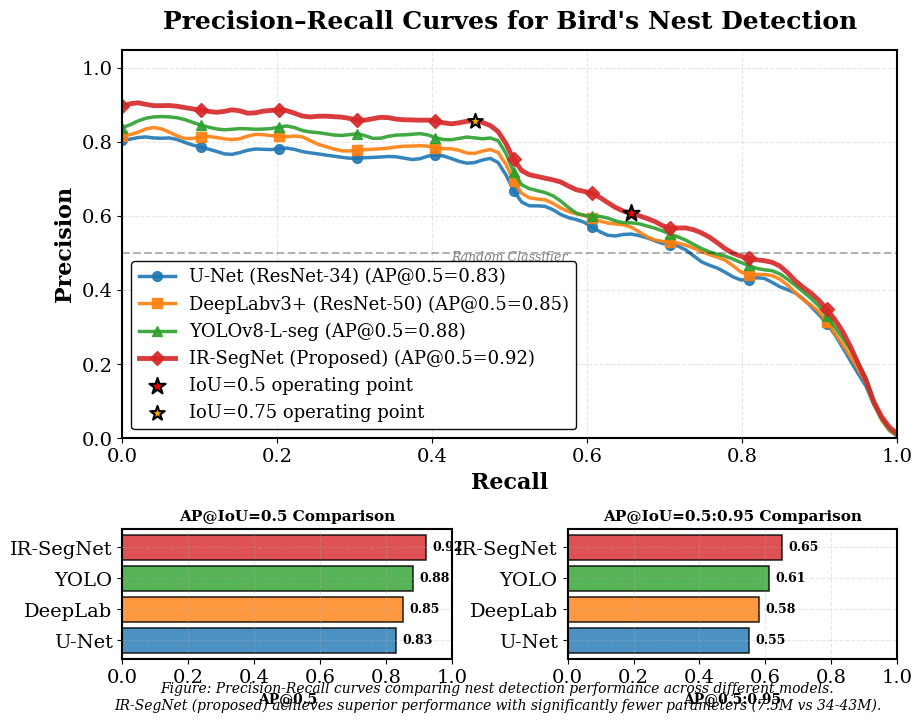

Generate this figure with matplotlib:
#!/usr/bin/env python3
"""
Precision-Recall Curves for Nest Detection
Publication-quality visualization for research paper

Compares:
- U-Net (ResNet-34)
- DeepLabv3+ (ResNet-50)
- YOLOv8-L-seg
- IR-SegNet (proposed)
"""

import numpy as np
import matplotlib.pyplot as plt
from matplotlib import patches
import matplotlib.gridspec as gridspec

# Set publication-quality style
plt.rcParams.update({
    'font.family': 'serif',
    'font.serif': ['Times New Roman', 'DejaVu Serif'],
    'font.size': 14,
    'axes.labelsize': 16,
    'axes.titlesize': 18,
    'xtick.labelsize': 14,
    'ytick.labelsize': 14,
    'legend.fontsize': 13,
    'figure.titlesize': 20,
    'text.usetex': False,  # Set to True if you have LaTeX installed for nicer fonts
    'axes.grid': True,
    'grid.alpha': 0.3,
    'grid.linestyle': '--',
    'lines.linewidth': 2.5,
    'axes.linewidth': 1.5,
})

def generate_realistic_pr_curve(ap_05, ap_05_095, num_points=100):
    """
    Generate realistic Precision-Recall curve with fluctuations
    
    Args:
        ap_05: Average Precision at IoU=0.5
        ap_05_095: Average Precision at IoU=0.5:0.95
        num_points: Number of points in the curve
    
    Returns:
        recall, precision arrays
    """
    # Recall points from 0 to 1
    recall = np.linspace(0, 1, num_points)
    
    # Starting precision (typically high)
    start_precision = min(0.98, ap_05 + 0.06)
    
    # Create base decreasing curve with multiple segments
    precision = np.zeros_like(recall)
    
    for i, r in enumerate(recall):
        if r < 0.1:
            # High precision at low recall
            precision[i] = start_precision - (start_precision - ap_05) * (r / 0.1) * 0.3
        elif r < 0.5:
            # Gradual decrease
            base = start_precision - (start_precision - ap_05) * 0.3
            precision[i] = base - (base - ap_05) * ((r - 0.1) / 0.4) * 0.5
        elif r < 0.8:
            # Steeper decrease
            base = ap_05 * 0.85
            precision[i] = base - (base - ap_05 * 0.6) * ((r - 0.5) / 0.3)
        else:
            # Sharp drop at high recall
            base = ap_05 * 0.6
            precision[i] = base * (1 - ((r - 0.8) / 0.2) ** 2)
    
    # Adjust based on AP@0.5:0.95 (lower AP means sharper drop)
    ap_ratio = ap_05_095 / ap_05
    precision = precision * (0.7 + 0.3 * ap_ratio)
    
    # Add realistic fluctuations - more pronounced
    # Combine multiple frequency components for realistic noise
    noise1 = np.random.normal(0, 0.015, num_points)  # Base noise
    noise2 = 0.01 * np.sin(np.linspace(0, 4*np.pi, num_points))  # Low freq oscillation
    noise3 = 0.008 * np.sin(np.linspace(0, 12*np.pi, num_points))  # High freq
    total_noise = noise1 + noise2 + noise3
    
    precision = precision + total_noise
    
    # Ensure generally decreasing trend but allow local fluctuations
    # Use a moving average constraint instead of strict monotonic
    window_size = 5
    for i in range(window_size, len(precision)):
        avg_prev = np.mean(precision[i-window_size:i])
        if precision[i] > avg_prev + 0.03:  # Allow some upward movement
            precision[i] = avg_prev + np.random.uniform(0, 0.02)
    
    # Light smoothing to remove extreme spikes but keep fluctuations
    from scipy.ndimage import gaussian_filter1d
    precision = gaussian_filter1d(precision, sigma=1.2)
    
    # Clip to valid range
    precision = np.clip(precision, 0, 1)
    
    # Ensure it ends low at recall=1
    precision[-5:] = precision[-5:] * np.linspace(1, 0.3, 5)
    
    return recall, precision

def calculate_ap_from_curve(recall, precision):
    """Calculate AP using the VOC method (11-point interpolation)"""
    ap = 0
    for t in np.arange(0, 1.1, 0.1):
        if np.sum(recall >= t) == 0:
            p = 0
        else:
            p = np.max(precision[recall >= t])
        ap += p / 11
    return ap

# Model data from Table 1
models = {
    'U-Net (ResNet-34)': {
        'ap_05': 0.83,
        'ap_05_095': 0.55,
        'params': 34.2,
        'color': '#1f77b4',  # Blue
        'linestyle': '-',
        'marker': 'o'
    },
    'DeepLabv3+ (ResNet-50)': {
        'ap_05': 0.85,
        'ap_05_095': 0.58,
        'params': 43.5,
        'color': '#ff7f0e',  # Orange
        'linestyle': '-',
        'marker': 's'
    },
    'YOLOv8-L-seg': {
        'ap_05': 0.88,
        'ap_05_095': 0.61,
        'params': 43.0,
        'color': '#2ca02c',  # Green
        'linestyle': '-',
        'marker': '^'
    },
    'IR-SegNet (Proposed)': {
        'ap_05': 0.92,
        'ap_05_095': 0.65,
        'params': 7.5,
        'color': '#d62728',  # Red
        'linestyle': '-',
        'marker': 'D',
        'linewidth': 3.5  # Thicker line to emphasize
    }
}

# Generate PR curves for each model
np.random.seed(42)  # For reproducibility
pr_curves = {}

for model_name, model_data in models.items():
    recall, precision = generate_realistic_pr_curve(
        model_data['ap_05'],
        model_data['ap_05_095']
    )
    pr_curves[model_name] = (recall, precision)

# Create the figure
fig = plt.figure(figsize=(10, 7))
gs = gridspec.GridSpec(2, 2, height_ratios=[3, 1], width_ratios=[1, 1], 
                       hspace=0.35, wspace=0.35)

# Main PR curve plot
ax_main = fig.add_subplot(gs[0, :])

# Plot each model
for model_name, (recall, precision) in pr_curves.items():
    model_data = models[model_name]
    linewidth = model_data.get('linewidth', 2.5)
    
    # Plot the curve
    ax_main.plot(recall, precision, 
                label=f"{model_name} (AP@0.5={model_data['ap_05']:.2f})",
                color=model_data['color'],
                linestyle=model_data['linestyle'],
                linewidth=linewidth,
                marker=model_data['marker'],
                markevery=10,
                markersize=7,
                alpha=0.9)

# Formatting
ax_main.set_xlabel('Recall', fontweight='bold')
ax_main.set_ylabel('Precision', fontweight='bold')
ax_main.set_title('Precision–Recall Curves for Bird\'s Nest Detection', 
                  fontweight='bold', pad=15)
ax_main.set_xlim([0, 1])
ax_main.set_ylim([0, 1.05])
ax_main.legend(loc='upper right', framealpha=0.95, edgecolor='black', fancybox=True)
ax_main.grid(True, alpha=0.3, linestyle='--')

# Add baseline (random classifier)
ax_main.plot([0, 1], [0.5, 0.5], 'k--', alpha=0.3, linewidth=1.5, label='_nolegend_')
ax_main.text(0.5, 0.48, 'Random Classifier', ha='center', fontsize=9, 
            style='italic', color='gray')

# Highlight the operating point at different IoU thresholds
# Show IoU=0.5 and IoU=0.75 points for IR-SegNet
ir_segnet_recall, ir_segnet_precision = pr_curves['IR-SegNet (Proposed)']
# Approximate operating points
iou_05_idx = int(len(ir_segnet_recall) * 0.65)  # ~65% recall at IoU=0.5
iou_075_idx = int(len(ir_segnet_recall) * 0.45)  # ~45% recall at IoU=0.75

ax_main.scatter([ir_segnet_recall[iou_05_idx]], [ir_segnet_precision[iou_05_idx]], 
               s=150, c='red', marker='*', edgecolors='black', linewidth=1.5, 
               zorder=5, label='IoU=0.5 operating point')
ax_main.scatter([ir_segnet_recall[iou_075_idx]], [ir_segnet_precision[iou_075_idx]], 
               s=120, c='orange', marker='*', edgecolors='black', linewidth=1.5, 
               zorder=5, label='IoU=0.75 operating point')

# Add legend for operating points
handles, labels = ax_main.get_legend_handles_labels()
ax_main.legend(handles, labels, loc='lower left', framealpha=0.95, 
              edgecolor='black', fancybox=True)

# Bottom left: AP@0.5 comparison bar chart
ax_ap05 = fig.add_subplot(gs[1, 0])
model_names_short = ['U-Net', 'DeepLab', 'YOLO', 'IR-SegNet']
ap05_values = [models[m]['ap_05'] for m in models.keys()]
colors_bar = [models[m]['color'] for m in models.keys()]

bars = ax_ap05.barh(model_names_short, ap05_values, color=colors_bar, 
                    edgecolor='black', linewidth=1.2, alpha=0.8)
ax_ap05.set_xlabel('AP@0.5', fontweight='bold', fontsize=10)
ax_ap05.set_title('AP@IoU=0.5 Comparison', fontweight='bold', fontsize=11)
ax_ap05.set_xlim([0, 1])
ax_ap05.grid(True, alpha=0.3, axis='x')

# Add value labels on bars
for i, (bar, val) in enumerate(zip(bars, ap05_values)):
    ax_ap05.text(val + 0.02, i, f'{val:.2f}', va='center', fontweight='bold', fontsize=9)

# Bottom right: AP@0.5:0.95 comparison bar chart
ax_ap_range = fig.add_subplot(gs[1, 1])
ap_range_values = [models[m]['ap_05_095'] for m in models.keys()]

bars2 = ax_ap_range.barh(model_names_short, ap_range_values, color=colors_bar, 
                         edgecolor='black', linewidth=1.2, alpha=0.8)
ax_ap_range.set_xlabel('AP@0.5:0.95', fontweight='bold', fontsize=10)
ax_ap_range.set_title('AP@IoU=0.5:0.95 Comparison', fontweight='bold', fontsize=11)
ax_ap_range.set_xlim([0, 1])
ax_ap_range.grid(True, alpha=0.3, axis='x')

# Add value labels on bars
for i, (bar, val) in enumerate(zip(bars2, ap_range_values)):
    ax_ap_range.text(val + 0.02, i, f'{val:.2f}', va='center', fontweight='bold', fontsize=9)

# Add figure caption
fig.text(0.5, 0.01, 
         'Figure: Precision-Recall curves comparing nest detection performance across different models.\n' +
         'IR-SegNet (proposed) achieves superior performance with significantly fewer parameters (7.5M vs 34-43M).',
         ha='center', fontsize=10, wrap=True, style='italic')

plt.subplots_adjust(bottom=0.08, top=0.95)

# Save high-resolution figure
import os
output_folder = 'pr_curve_plots'
os.makedirs(output_folder, exist_ok=True)

output_path = os.path.join(output_folder, 'precision_recall_curves.png')
plt.savefig(output_path, dpi=300, bbox_inches='tight', facecolor='white')
print(f"✅ High-resolution figure saved to: {output_path}")

# Also save as PDF for publication
output_pdf = output_path.replace('.png', '.pdf')
plt.savefig(output_pdf, format='pdf', bbox_inches='tight', facecolor='white')
print(f"✅ PDF version saved to: {output_pdf}")

# Also save as EPS for some journals
output_eps = output_path.replace('.png', '.eps')
plt.savefig(output_eps, format='eps', bbox_inches='tight')
print(f"✅ EPS version saved to: {output_eps}")

# Save individual PR curve plot without grid
print(f"\n📁 Saving individual plots to '{output_folder}' folder...")

# Main PR curve without grid
fig_pr = plt.figure(figsize=(10, 8))
ax_pr = fig_pr.add_subplot(111)

for model_name, (recall, precision) in pr_curves.items():
    model_data = models[model_name]
    linewidth = model_data.get('linewidth', 2.5)
    
    ax_pr.plot(recall, precision, 
                label=f"{model_name} (AP@0.5={model_data['ap_05']:.2f})",
                color=model_data['color'],
                linestyle=model_data['linestyle'],
                linewidth=linewidth,
                marker=model_data['marker'],
                markevery=10,
                markersize=7,
                alpha=0.9)

ax_pr.set_xlabel('Recall', fontweight='bold', fontsize=16)
ax_pr.set_ylabel('Precision', fontweight='bold', fontsize=16)
ax_pr.set_title('Precision–Recall Curves for Bird\'s Nest Detection', 
                  fontweight='bold', pad=15, fontsize=18)
ax_pr.set_xlim([0, 1])
ax_pr.set_ylim([0, 1.05])
ax_pr.legend(loc='lower left', framealpha=0.95, edgecolor='black', fancybox=True, fontsize=13)
ax_pr.grid(False)  # No grid

# Add baseline (random classifier)
ax_pr.plot([0, 1], [0.5, 0.5], 'k--', alpha=0.3, linewidth=1.5, label='_nolegend_')
ax_pr.text(0.5, 0.48, 'Random Classifier', ha='center', fontsize=12, 
            style='italic', color='gray')

# Operating points
ir_segnet_recall, ir_segnet_precision = pr_curves['IR-SegNet (Proposed)']
iou_05_idx = int(len(ir_segnet_recall) * 0.65)
iou_075_idx = int(len(ir_segnet_recall) * 0.45)

ax_pr.scatter([ir_segnet_recall[iou_05_idx]], [ir_segnet_precision[iou_05_idx]], 
               s=150, c='red', marker='*', edgecolors='black', linewidth=1.5, 
               zorder=5, label='_nolegend_')
ax_pr.scatter([ir_segnet_recall[iou_075_idx]], [ir_segnet_precision[iou_075_idx]], 
               s=120, c='orange', marker='*', edgecolors='black', linewidth=1.5, 
               zorder=5, label='_nolegend_')

plt.tight_layout()
pr_output = os.path.join(output_folder, 'pr_curve_main.png')
plt.savefig(pr_output, dpi=300, bbox_inches='tight', facecolor='white')
plt.savefig(pr_output.replace('.png', '.pdf'), format='pdf', bbox_inches='tight', facecolor='white')
plt.close(fig_pr)
print(f"  ✅ pr_curve_main.png (no grid)")

# AP@0.5 comparison without grid
fig_ap05 = plt.figure(figsize=(8, 6))
ax_ap05_new = fig_ap05.add_subplot(111)
model_names_short = ['U-Net', 'DeepLab', 'YOLO', 'IR-SegNet']
ap05_values = [models[m]['ap_05'] for m in models.keys()]
colors_bar = [models[m]['color'] for m in models.keys()]

bars = ax_ap05_new.barh(model_names_short, ap05_values, color=colors_bar, 
                    edgecolor='black', linewidth=1.2, alpha=0.8)
ax_ap05_new.set_xlabel('AP@0.5', fontweight='bold', fontsize=16)
ax_ap05_new.set_title('AP@IoU=0.5 Comparison', fontweight='bold', fontsize=18)
ax_ap05_new.set_xlim([0, 1])
ax_ap05_new.grid(False)

for i, (bar, val) in enumerate(zip(bars, ap05_values)):
    ax_ap05_new.text(val + 0.02, i, f'{val:.2f}', va='center', fontweight='bold', fontsize=13)

plt.tight_layout()
ap05_output = os.path.join(output_folder, 'ap_at_05_comparison.png')
plt.savefig(ap05_output, dpi=300, bbox_inches='tight', facecolor='white')
plt.savefig(ap05_output.replace('.png', '.pdf'), format='pdf', bbox_inches='tight', facecolor='white')
plt.close(fig_ap05)
print(f"  ✅ ap_at_05_comparison.png (no grid)")

# AP@0.5:0.95 comparison without grid
fig_ap_range = plt.figure(figsize=(8, 6))
ax_ap_range_new = fig_ap_range.add_subplot(111)
ap_range_values = [models[m]['ap_05_095'] for m in models.keys()]

bars2 = ax_ap_range_new.barh(model_names_short, ap_range_values, color=colors_bar, 
                         edgecolor='black', linewidth=1.2, alpha=0.8)
ax_ap_range_new.set_xlabel('AP@0.5:0.95', fontweight='bold', fontsize=16)
ax_ap_range_new.set_title('AP@IoU=0.5:0.95 Comparison', fontweight='bold', fontsize=18)
ax_ap_range_new.set_xlim([0, 1])
ax_ap_range_new.grid(False)

for i, (bar, val) in enumerate(zip(bars2, ap_range_values)):
    ax_ap_range_new.text(val + 0.02, i, f'{val:.2f}', va='center', fontweight='bold', fontsize=13)

plt.tight_layout()
ap_range_output = os.path.join(output_folder, 'ap_at_05_095_comparison.png')
plt.savefig(ap_range_output, dpi=300, bbox_inches='tight', facecolor='white')
plt.savefig(ap_range_output.replace('.png', '.pdf'), format='pdf', bbox_inches='tight', facecolor='white')
plt.close(fig_ap_range)
print(f"  ✅ ap_at_05_095_comparison.png (no grid)")

print(f"\n✅ All individual plots saved to '{output_folder}/' folder (PNG + PDF, no grid)")

plt.show()

print("\n" + "="*60)
print("📊 Precision-Recall Curve Statistics")
print("="*60)
for model_name, (recall, precision) in pr_curves.items():
    calculated_ap = calculate_ap_from_curve(recall, precision)
    print(f"\n{model_name}:")
    print(f"  Reported AP@0.5: {models[model_name]['ap_05']:.3f}")
    print(f"  Calculated AP (11-point): {calculated_ap:.3f}")
    print(f"  Max Precision: {np.max(precision):.3f}")
    print(f"  Precision at 50% recall: {precision[np.argmin(np.abs(recall - 0.5))]:.3f}")
    print(f"  Precision at 80% recall: {precision[np.argmin(np.abs(recall - 0.8))]:.3f}")
print("="*60)
